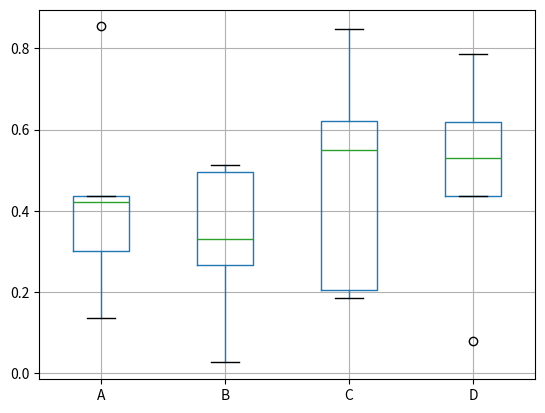

The script that saved this image:
# 箱线图
# 箱线图一般用来展现数据大小、占比、趋势等等的呈现，其包含一些统计学的均值、分位数、极值等等统计量，
# 因此，该图信息量较大，不仅能够分析不同类别数据平均水平差异（需在箱线图中加入均值点），还能揭示数据间离散程度、异常值、分布差异等等。
# 使用boxplot()方法绘制。

import numpy as np
import matplotlib.pyplot as plt
import pandas as pd
np.random.seed(2)  # 设置随机种子
df = pd.DataFrame(np.random.rand(5,4),
columns=['A', 'B', 'C', 'D']) # 先生成0-1之间的5*4维度数据，再装入4列DataFrame中
df.boxplot() # 也可用plot.box()
plt.show()